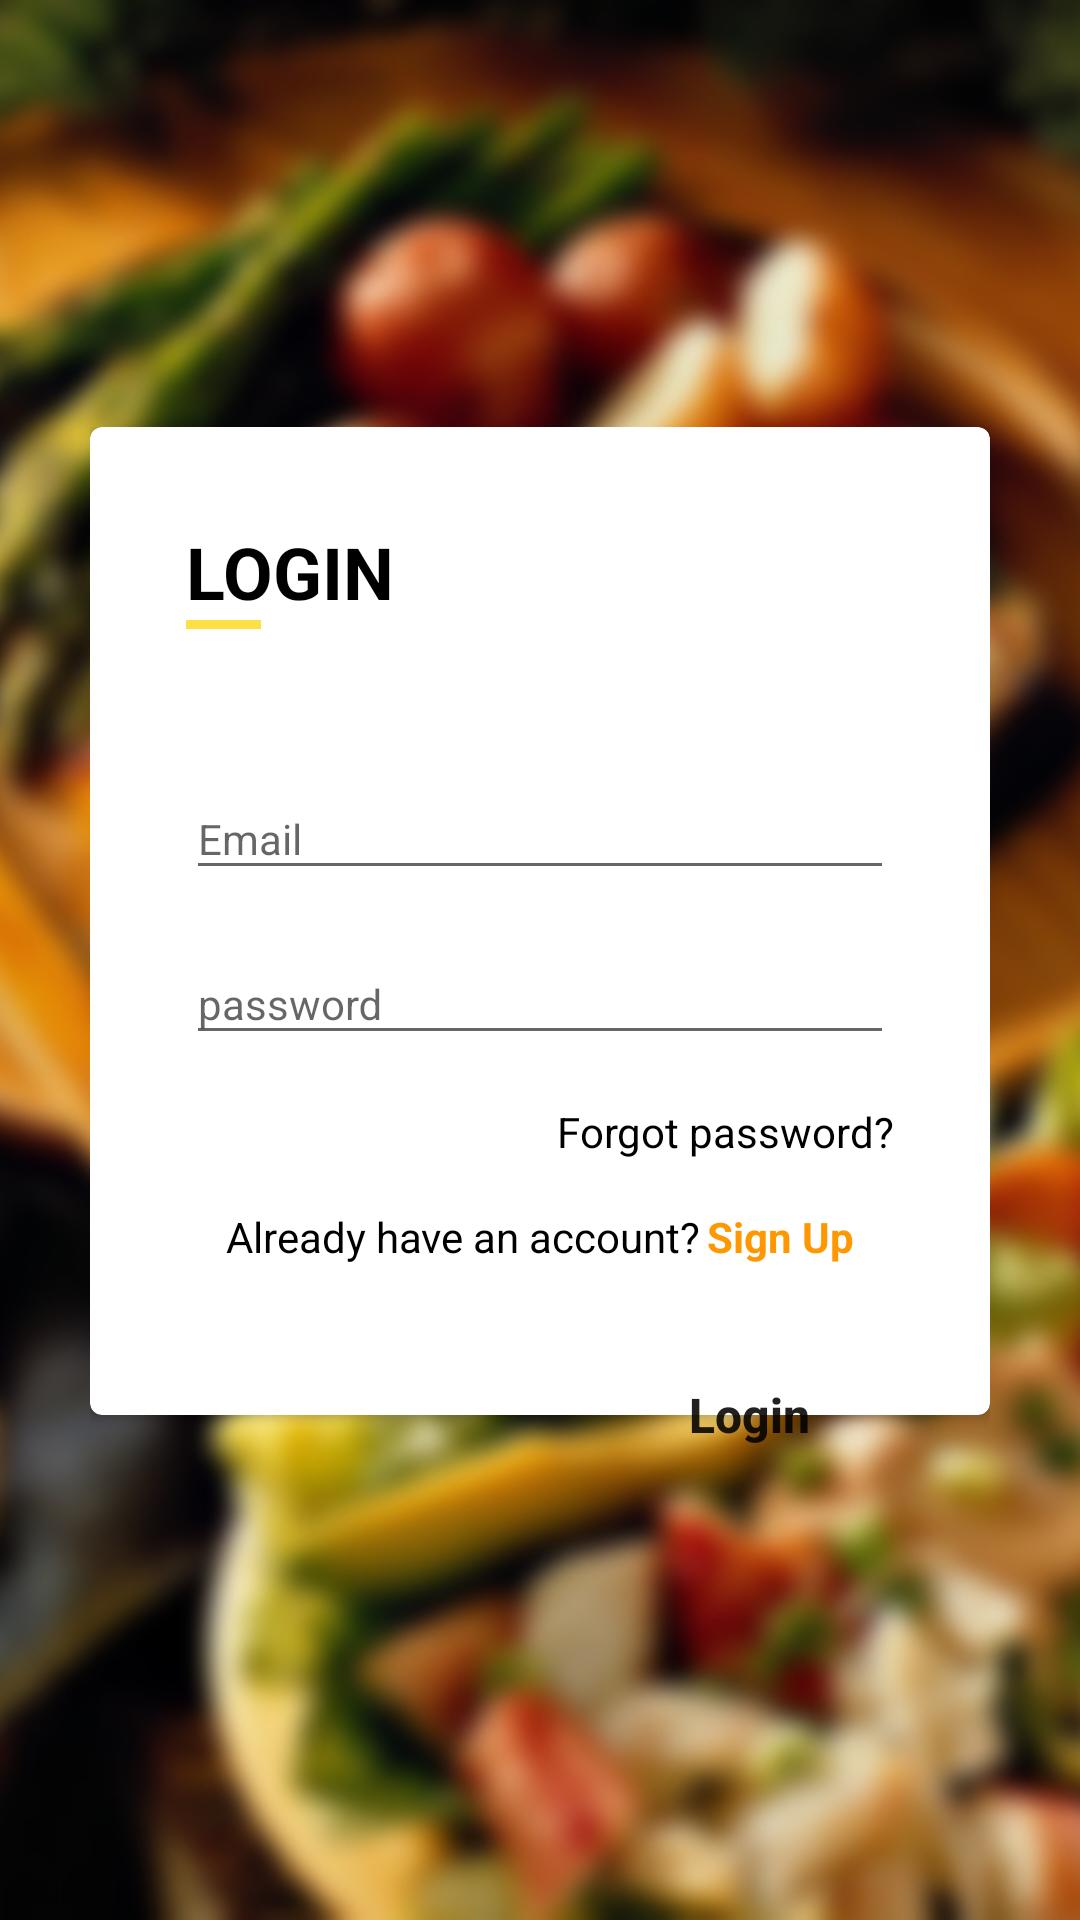

Here is an Android app screen rendered from its layout file. Give the layout XML and the strings, colors and styles it references.
<!-- AndroidManifest.xml: application theme AppTheme -->
<!-- res/layout/activity_login.xml -->
<?xml version="1.0" encoding="utf-8"?>
<RelativeLayout xmlns:android="http://schemas.android.com/apk/res/android"
    xmlns:app="http://schemas.android.com/apk/res-auto"
    xmlns:tools="http://schemas.android.com/tools"
    android:layout_width="match_parent"
    android:layout_height="match_parent"
    tools:context=".LoginActivity">

    <ImageView
        android:layout_width="wrap_content"
        android:layout_height="wrap_content"
        android:scaleType="centerCrop"
        android:src="@drawable/food_bg2" />


    <FrameLayout
        android:layout_width="wrap_content"
        android:layout_height="wrap_content"
        android:layout_centerInParent="true">


        <android.support.v7.widget.CardView
            android:layout_width="300dp"
            android:layout_height="wrap_content"
            android:layout_marginBottom="26dp"
            app:cardCornerRadius="4dp">


            <RelativeLayout
                android:layout_width="match_parent"
                android:layout_height="match_parent"
                android:orientation="vertical"
                android:paddingBottom="50dp"
                android:paddingEnd="16dp"
                android:paddingStart="16dp"
                android:paddingTop="16dp">

                <TextView
                    android:id="@+id/txtLabelLogin"
                    android:layout_width="match_parent"
                    android:layout_height="wrap_content"
                    android:layout_marginLeft="4dp"
                    android:layout_marginStart="16dp"
                    android:layout_marginTop="16dp"
                    android:text="LOGIN"
                    android:textColor="@color/black"
                    android:textSize="24sp"
                    android:textStyle="bold" />


                <View
                    android:id="@+id/viewLine"
                    android:layout_width="25dp"
                    android:layout_height="3dp"
                    android:layout_below="@+id/txtLabelLogin"
                    android:layout_marginLeft="16dp"
                    android:layout_marginStart="16dp"
                    android:background="@color/yellow" />

                <android.support.design.widget.TextInputLayout
                    android:id="@+id/inputLayoutEmail"
                    android:layout_width="match_parent"
                    android:layout_height="wrap_content"
                    android:layout_below="@+id/viewLine"
                    android:layout_marginBottom="8dp"
                    android:layout_marginEnd="16dp"
                    android:layout_marginStart="16dp"
                    android:layout_marginTop="40dp">

                    <EditText
                        android:id="@+id/inputEmail"
                        android:layout_width="match_parent"
                        android:layout_height="wrap_content"
                        android:hint="Email"
                        android:singleLine="true"
                        android:textSize="14sp" />
                </android.support.design.widget.TextInputLayout>

                <android.support.design.widget.TextInputLayout
                    android:id="@+id/inputLayoutPassword"
                    android:layout_width="match_parent"
                    android:layout_height="wrap_content"
                    android:layout_below="@+id/inputLayoutEmail"
                    android:layout_marginBottom="16dp"
                    android:layout_marginEnd="16dp"
                    android:layout_marginStart="16dp">

                    <EditText
                        android:id="@+id/inputPassword"
                        android:layout_width="match_parent"
                        android:layout_height="wrap_content"
                        android:hint="password"
                        android:inputType="textPassword"
                        android:singleLine="true"
                        android:textSize="14sp" />
                </android.support.design.widget.TextInputLayout>

                <TextView
                    android:id="@+id/txtForgotPassword"
                    android:layout_width="wrap_content"
                    android:layout_height="wrap_content"
                    android:layout_alignParentEnd="true"
                    android:layout_alignParentRight="true"
                    android:layout_below="@+id/inputLayoutPassword"
                    android:layout_marginBottom="16dp"
                    android:layout_marginEnd="16dp"
                    android:layout_marginRight="16dp"
                    android:text="Forgot password?"
                    android:textColor="@color/black"
                    tools:ignore="RtlHardcoded" />

                <LinearLayout
                    android:layout_width="wrap_content"
                    android:layout_height="wrap_content"
                    android:layout_below="@+id/txtForgotPassword"
                    android:layout_centerHorizontal="true"
                    android:orientation="horizontal">

                    <TextView
                        android:id="@+id/txtPrefixSignUp"
                        android:layout_width="wrap_content"
                        android:layout_height="wrap_content"
                        android:layout_marginEnd="2dp"
                        android:text="Already have an account?"
                        android:textColor="@color/black" />

                    <TextView
                        android:id="@+id/txtSignUP"
                        android:layout_width="wrap_content"
                        android:layout_height="wrap_content"
                        android:text="Sign Up"
                        android:textStyle="bold"
                        android:textColor="@color/yellowTextColor" />
                </LinearLayout>


            </RelativeLayout>


        </android.support.v7.widget.CardView>

        <Button
            android:id="@+id/btnLogin"
            android:layout_width="wrap_content"
            android:layout_height="52dp"
            android:layout_gravity="bottom|end"
            android:layout_marginEnd="20dp"
            android:background="@drawable/button_round"
            android:paddingBottom="5dp"
            android:paddingEnd="40dp"
            android:paddingStart="40dp"
            android:paddingTop="5dp"
            android:text="Login"
            android:textAllCaps="false"
            android:textSize="16sp"
            android:textStyle="bold" />

    </FrameLayout>


</RelativeLayout>
<!-- resources referenced by this layout -->
<resources>
  <color name="black">#000000</color>
  <color name="yellow">#FEE044</color>
  <color name="yellowTextColor">#FF9800</color>
  <!-- drawable food_bg2: jpg bitmap (drawable, 444682 bytes) -->
  <style name="AppTheme" parent="Theme.AppCompat.Light.NoActionBar">
          
          <item name="colorPrimary">@color/colorPrimary</item>
          <item name="colorPrimaryDark">@color/colorPrimaryDark</item>
          <item name="colorAccent">@color/colorAccent</item>
  
  
          <item name="android:statusBarColor" tools:targetApi="lollipop">@color/white</item>
          <item name="android:windowLightStatusBar" tools:targetApi="m">true</item>
      </style>
  <color name="colorPrimary">#FFFFFF</color>
  <color name="colorPrimaryDark">#FFFFFF</color>
  <color name="colorAccent">@color/black</color>
  <color name="white">#FFFFFF</color>
</resources>
